Dataset: new622 (GitHub, ztlmememe/Phase-Detection-Methods-for-Alzheimer-s-disease-). Classes: mild demented, moderate demented, non demented, very mild demented.

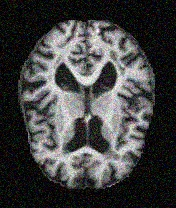
Label: non demented

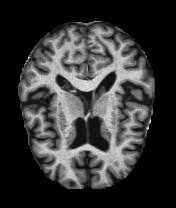
Label: mild demented

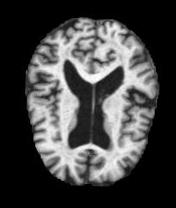
Label: very mild demented

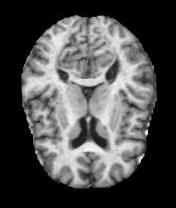
Label: very mild demented

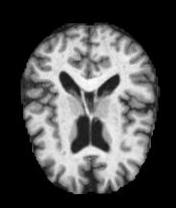
Label: non demented

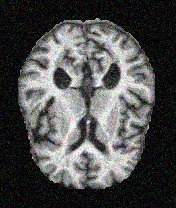
Label: mild demented
